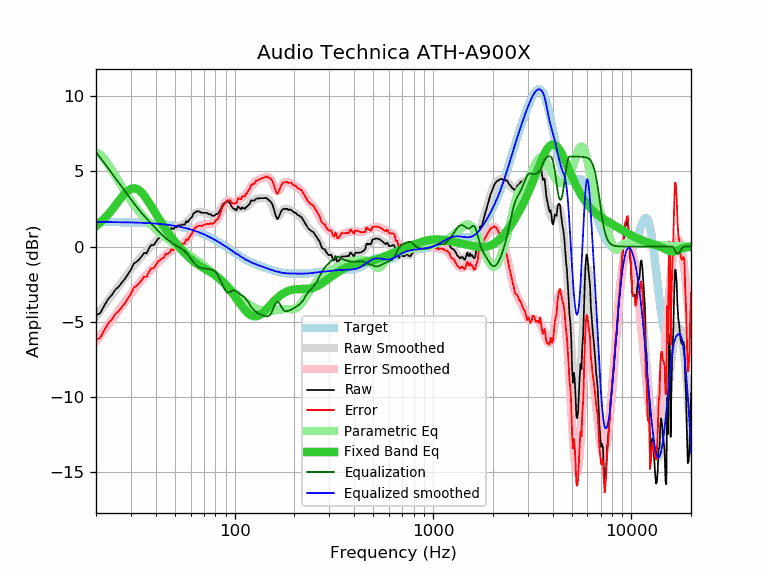

Source data for this figure (header and first rows):
frequency, raw, error, smoothed, error_smoothed, equalization, parametric_eq, equalized_raw, equalized_smoothed, target
20, -4.58, -6.22, -4.65, -6.29, 6.30, 1.37, 1.73, 1.65, 1.64
21, -4.44, -6.08, -4.29, -5.93, 5.93, 1.60, 1.49, 1.64, 1.64
22, -3.94, -5.57, -3.93, -5.57, 5.57, 1.86, 1.63, 1.64, 1.64
23, -3.51, -5.14, -3.59, -5.23, 5.23, 2.14, 1.72, 1.63, 1.63
24, -3.23, -4.86, -3.26, -4.89, 4.89, 2.43, 1.66, 1.63, 1.63
25, -2.87, -4.50, -2.95, -4.57, 4.57, 2.73, 1.70, 1.63, 1.63
26, -2.68, -4.30, -2.64, -4.26, 4.26, 3.03, 1.59, 1.62, 1.62
27, -2.40, -4.02, -2.35, -3.97, 3.97, 3.31, 1.57, 1.62, 1.62
28, -2.15, -3.77, -2.06, -3.68, 3.68, 3.55, 1.53, 1.62, 1.62
29, -1.83, -3.44, -1.79, -3.40, 3.40, 3.73, 1.57, 1.61, 1.61
30, -1.54, -3.15, -1.53, -3.14, 3.14, 3.85, 1.60, 1.61, 1.61
31, -1.13, -2.73, -1.28, -2.89, 2.89, 3.89, 1.76, 1.60, 1.60
32, -1.02, -2.62, -1.05, -2.65, 2.65, 3.85, 1.63, 1.60, 1.60
33, -0.85, -2.44, -0.84, -2.43, 2.43, 3.75, 1.58, 1.59, 1.59
34, -0.65, -2.23, -0.65, -2.23, 2.23, 3.59, 1.58, 1.58, 1.58
35, -0.42, -1.99, -0.47, -2.04, 2.04, 3.39, 1.62, 1.58, 1.58
36, -0.45, -2.02, -0.29, -1.86, 1.86, 3.16, 1.41, 1.57, 1.57
37, -0.12, -1.68, -0.13, -1.69, 1.69, 2.92, 1.57, 1.56, 1.56
38, 0.11, -1.44, 0.02, -1.53, 1.53, 2.68, 1.64, 1.55, 1.55
39, 0.09, -1.45, 0.17, -1.37, 1.37, 2.43, 1.46, 1.54, 1.54
40, 0.28, -1.25, 0.32, -1.21, 1.21, 2.20, 1.49, 1.53, 1.53
41, 0.51, -1.01, 0.45, -1.06, 1.06, 1.97, 1.57, 1.52, 1.52
42, 0.61, -0.89, 0.58, -0.92, 0.92, 1.75, 1.53, 1.51, 1.51
43, 0.70, -0.79, 0.70, -0.79, 0.79, 1.54, 1.49, 1.49, 1.49
44, 0.76, -0.72, 0.81, -0.66, 0.66, 1.34, 1.43, 1.48, 1.48
45, 1.00, -0.46, 0.91, -0.55, 0.55, 1.15, 1.55, 1.46, 1.46
46, 0.95, -0.50, 1.00, -0.45, 0.45, 0.96, 1.40, 1.45, 1.45
47, 1.05, -0.38, 1.08, -0.35, 0.35, 0.79, 1.40, 1.43, 1.43
48, 1.24, -0.17, 1.15, -0.26, 0.26, 0.63, 1.50, 1.42, 1.42
49, 1.16, -0.24, 1.21, -0.18, 0.18, 0.47, 1.35, 1.40, 1.40
50, 1.28, -0.10, 1.27, -0.11, 0.11, 0.32, 1.39, 1.38, 1.38
51, 1.28, -0.08, 1.31, -0.05, 0.05, 0.18, 1.33, 1.36, 1.36
52, 1.43, 0.09, 1.35, 0.02, -0.02, 0.04, 1.41, 1.34, 1.34
53, 1.38, 0.06, 1.40, 0.08, -0.08, -0.09, 1.30, 1.32, 1.32
54, 1.47, 0.18, 1.44, 0.15, -0.15, -0.21, 1.33, 1.29, 1.29
55, 1.47, 0.20, 1.49, 0.22, -0.22, -0.33, 1.25, 1.27, 1.27
56, 1.44, 0.20, 1.55, 0.31, -0.31, -0.44, 1.14, 1.25, 1.25
57, 1.70, 0.48, 1.63, 0.41, -0.41, -0.55, 1.30, 1.22, 1.22
58, 1.63, 0.44, 1.71, 0.52, -0.52, -0.65, 1.11, 1.19, 1.19
59, 1.77, 0.60, 1.81, 0.65, -0.65, -0.74, 1.12, 1.17, 1.17
60, 1.89, 0.75, 1.92, 0.78, -0.78, -0.83, 1.11, 1.14, 1.14
61, 1.98, 0.87, 2.03, 0.92, -0.92, -0.91, 1.07, 1.11, 1.11
62, 2.22, 1.14, 2.12, 1.04, -1.04, -0.99, 1.18, 1.08, 1.08
63, 2.25, 1.20, 2.20, 1.15, -1.15, -1.06, 1.10, 1.05, 1.05
64, 2.34, 1.32, 2.26, 1.25, -1.25, -1.12, 1.09, 1.02, 1.02
65, 2.34, 1.35, 2.30, 1.32, -1.32, -1.18, 1.02, 0.99, 0.99
66, 2.34, 1.39, 2.32, 1.37, -1.37, -1.24, 0.97, 0.95, 0.95
67, 2.31, 1.39, 2.32, 1.40, -1.40, -1.30, 0.91, 0.92, 0.92
68, 2.25, 1.37, 2.31, 1.43, -1.43, -1.35, 0.82, 0.88, 0.88
69, 2.25, 1.40, 2.29, 1.44, -1.44, -1.40, 0.81, 0.85, 0.85
70, 2.25, 1.44, 2.27, 1.46, -1.46, -1.45, 0.79, 0.81, 0.81
71, 2.25, 1.47, 2.24, 1.47, -1.47, -1.49, 0.78, 0.78, 0.78
72, 2.25, 1.51, 2.22, 1.48, -1.48, -1.54, 0.77, 0.74, 0.74
73, 2.22, 1.52, 2.19, 1.49, -1.49, -1.58, 0.73, 0.70, 0.70
74, 2.15, 1.49, 2.16, 1.50, -1.50, -1.63, 0.65, 0.66, 0.66
75, 2.15, 1.53, 2.13, 1.51, -1.51, -1.68, 0.64, 0.62, 0.62
76, 2.15, 1.57, 2.11, 1.52, -1.52, -1.72, 0.63, 0.59, 0.59
77, 2.05, 1.51, 2.09, 1.54, -1.54, -1.77, 0.51, 0.55, 0.55
78, 2.05, 1.55, 2.08, 1.57, -1.57, -1.82, 0.48, 0.51, 0.51
79, 2.05, 1.59, 2.08, 1.62, -1.62, -1.87, 0.43, 0.47, 0.47
... 553 more rows
